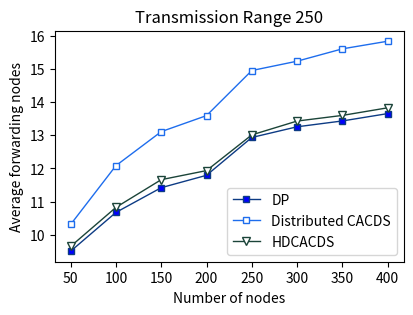

This chart was generated by the following Python code:
import matplotlib.pyplot as plt 
plt.figure(figsize=(4.5, 3)) 
# DP
y1 = [9.5, 10.671, 11.418, 11.792, 12.934, 13.2567, 13.433, 13.655] 
x1 = [50,100,150,200,250,300,350,400] 
# plotting the line 1 points  
plt.plot(x1, y1, label = "DP",color='#0d3b84', 
linewidth = 1,marker='s', 
markerfacecolor='blue', markersize=4) 
  
#DCACDS 
x2 = x1
y2 = [10.3075, 12.083, 13.11, 13.594, 14.955, 15.237, 15.61, 15.84] 
# plotting the line 2 points  
plt.plot(x2, y2, label = "Distributed CACDS", color='#1e6ded', 
linewidth = 1,marker='s', 
markerfacecolor='white', markersize=4) 

#Combained 
x3 = x1
y3 = [9.646, 10.823, 11.66, 11.934, 13.012, 13.43, 13.6, 13.83] 
# plotting the line 2 points  
plt.plot(x3, y3, label = "HDCACDS", color='#1b4439', 
linewidth = 1,marker='v', 
markerfacecolor='white', markersize=6)   
  
# naming the x axis 
plt.xlabel('Number of nodes') 
# naming the y axis 
plt.ylabel('Average forwarding nodes')  
# giving a title to my graph 
plt.title('Transmission Range 250') 
  
# show a legend on the plot 
plt.legend() 
  
# function to show the plot 
plt.show() 
